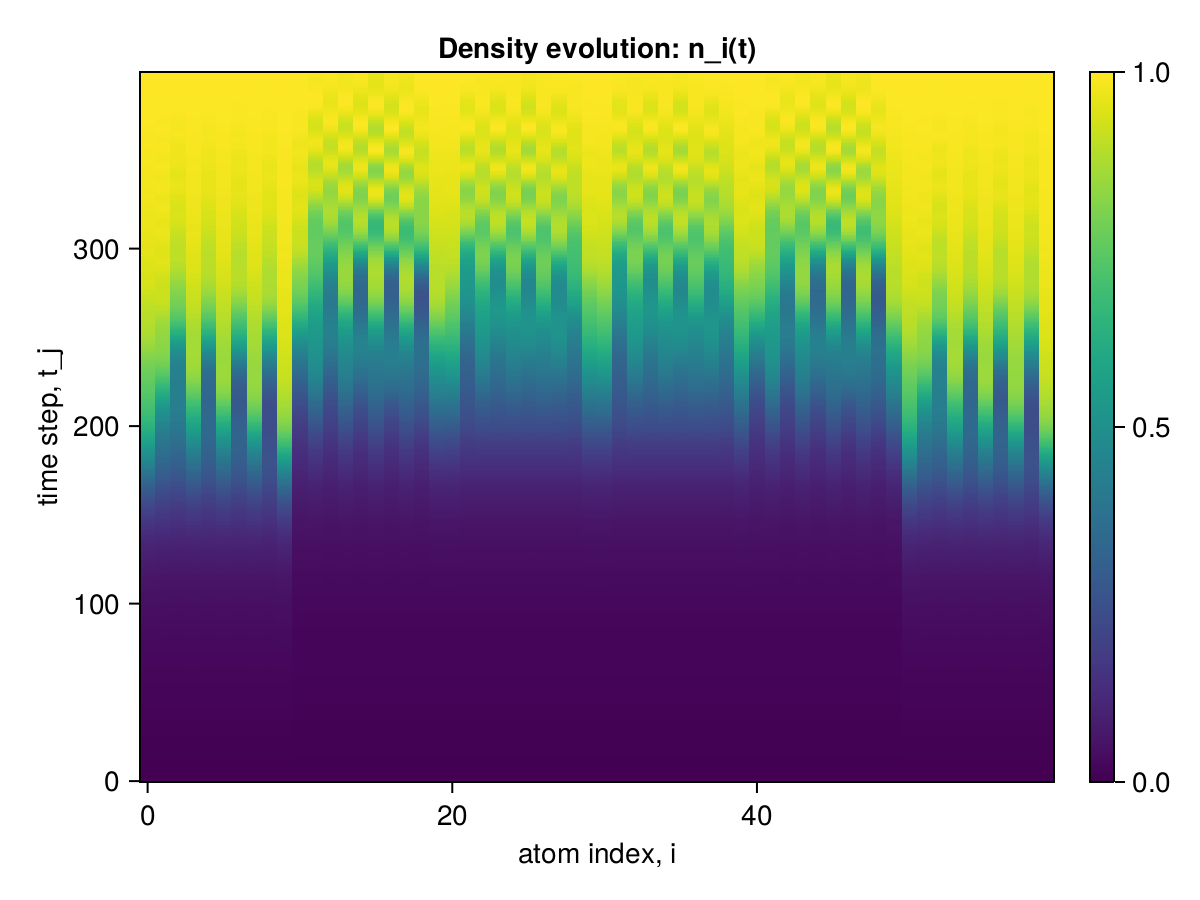

Data behind this chart, as committed beside it:
x1, x2, x3, x4, x5, x6, x7, x8, x9, x10, x11, x12, x13, x14, x15, x16, x17, x18, x19, x20, x21, x22, x23, x24
0.0, 0.0, 0.0, 0.0, 0.0, 0.0, 0.0, 0.0, 0.0, 0.0, 0.0, 0.0, 0.0, 0.0, 0.0, 0.0, 0.0, 0.0, 0.0, 0.0, 0.0, 0.0, 0.0, 0.0
2.258422300505103e-6, 2.258422298340168e-6, 2.2584222624799644e-6, 2.258422298340168e-6, 2.258422262368942e-6, 2.258422298340168e-6, 2.258422262368942e-6, 2.258422298340168e-6, 2.258422262646498e-6, 2.2584223366428624e-6, 2.126737883412222e-6, 2.1267378513822877e-6, 2.126737849328375e-6, 2.126737851104732e-6, 2.1267378492173528e-6, 2.126737851104732e-6, 2.1267378491063305e-6, 2.1267378508826873e-6, 2.1267378491063305e-6, 2.1267378850775565e-6, 2.126737884911023e-6, 2.126737850716154e-6, 2.126737850771665e-6, 2.126737850771665e-6
1.8603349081325327e-5, 1.860334859737911e-5, 1.8603344064449523e-5, 1.860334851644385e-5, 1.860334406422748e-5, 1.8603348516110785e-5, 1.860334406389441e-5, 1.8603348515999762e-5, 1.8603344144441092e-5, 1.860335353265352e-5, 1.6621148266948715e-5, 1.6621144033723834e-5, 1.662114355427402e-5, 1.6621143948292172e-5, 1.662114355427402e-5, 1.6621143948070127e-5, 1.6621143553940954e-5, 1.662114394773706e-5, 1.662114363903955e-5, 1.66211486606338e-5, 1.6621148666240426e-5, 1.6621144043993397e-5, 1.662114395872827e-5, 1.662114395883929e-5
6.506292887953347e-5, 6.50629087042276e-5, 6.506278130846699e-5, 6.506290495111866e-5, 6.506278130824494e-5, 6.506290495100764e-5, 6.506278130824494e-5, 6.50629049507856e-5, 6.506278506113183e-5, 6.50630525214635e-5, 5.3605335117334896e-5, 5.360522024649983e-5, 5.3605200288908694e-5, 5.3605216661145594e-5, 5.360520028885318e-5, 5.360521666081253e-5, 5.360520028874216e-5, 5.360521666059048e-5, 5.360520387381884e-5, 5.360535148918322e-5, 5.3605351904795207e-5, 5.360522107727972e-5, 5.360521749186997e-5, 5.3605217492092017e-5
0.0001507, 0.0001507, 0.0001507, 0.0001507, 0.0001507, 0.0001507, 0.0001507, 0.0001507, 0.0001507, 0.0001507, 0.000111, 0.000111, 0.000111, 0.000111, 0.000111, 0.000111, 0.000111, 0.000111, 0.000111, 0.000111, 0.000111, 0.000111, 0.000111, 0.000111
0.0002691, 0.0002691, 0.0002691, 0.0002691, 0.0002691, 0.0002691, 0.0002691, 0.0002691, 0.0002691, 0.0002691, 0.0001717, 0.0001717, 0.0001717, 0.0001717, 0.0001717, 0.0001717, 0.0001717, 0.0001717, 0.0001717, 0.0001717, 0.0001717, 0.0001717, 0.0001717, 0.0001717
0.0003977, 0.0003977, 0.0003976, 0.0003977, 0.0003976, 0.0003977, 0.0003976, 0.0003977, 0.0003976, 0.0003977, 0.0002135, 0.0002135, 0.0002135, 0.0002135, 0.0002135, 0.0002135, 0.0002135, 0.0002135, 0.0002135, 0.0002135, 0.0002135, 0.0002135, 0.0002135, 0.0002135
0.0005062, 0.0005062, 0.0005061, 0.0005062, 0.0005061, 0.0005062, 0.0005061, 0.0005062, 0.0005061, 0.0005063, 0.000227, 0.000227, 0.000227, 0.000227, 0.000227, 0.000227, 0.000227, 0.000227, 0.000227, 0.000227, 0.000227, 0.000227, 0.000227, 0.000227
0.0005716, 0.0005716, 0.0005715, 0.0005715, 0.0005715, 0.0005715, 0.0005715, 0.0005715, 0.0005715, 0.0005717, 0.0002269, 0.0002269, 0.0002269, 0.0002269, 0.0002269, 0.0002269, 0.0002269, 0.0002269, 0.0002269, 0.0002269, 0.0002269, 0.0002269, 0.0002269, 0.0002269
0.0005917, 0.0005916, 0.0005914, 0.0005916, 0.0005914, 0.0005916, 0.0005914, 0.0005916, 0.0005914, 0.0005918, 0.0002477, 0.0002477, 0.0002477, 0.0002477, 0.0002477, 0.0002477, 0.0002477, 0.0002477, 0.0002477, 0.0002478, 0.0002478, 0.0002477, 0.0002477, 0.0002477
0.0005912, 0.000591, 0.0005908, 0.000591, 0.0005908, 0.000591, 0.0005908, 0.000591, 0.0005908, 0.0005913, 0.0003228, 0.0003229, 0.0003228, 0.0003229, 0.0003228, 0.0003229, 0.0003228, 0.0003229, 0.0003228, 0.0003229, 0.0003229, 0.0003229, 0.0003229, 0.0003229
0.0006153, 0.000615, 0.0006149, 0.000615, 0.0006149, 0.000615, 0.0006149, 0.000615, 0.0006149, 0.0006154, 0.0004604, 0.0004604, 0.0004604, 0.0004604, 0.0004604, 0.0004604, 0.0004604, 0.0004604, 0.0004604, 0.0004604, 0.0004604, 0.0004604, 0.0004604, 0.0004604
0.0007125, 0.0007124, 0.0007122, 0.0007123, 0.0007122, 0.0007123, 0.0007122, 0.0007123, 0.0007122, 0.0007127, 0.0006323, 0.0006322, 0.0006322, 0.0006322, 0.0006322, 0.0006322, 0.0006322, 0.0006322, 0.0006322, 0.0006323, 0.0006323, 0.0006322, 0.0006322, 0.0006322
0.000913, 0.000913, 0.0009127, 0.0009129, 0.0009127, 0.0009129, 0.0009127, 0.0009129, 0.0009128, 0.0009132, 0.0007867, 0.0007865, 0.0007865, 0.0007865, 0.0007865, 0.0007865, 0.0007865, 0.0007865, 0.0007865, 0.0007867, 0.0007867, 0.0007865, 0.0007865, 0.0007865
0.001212, 0.001212, 0.001211, 0.001212, 0.001211, 0.001212, 0.001211, 0.001212, 0.001211, 0.001212, 0.0008794, 0.000879, 0.000879, 0.0008789, 0.000879, 0.0008789, 0.000879, 0.0008789, 0.000879, 0.0008793, 0.0008793, 0.0008789, 0.0008789, 0.0008789
0.001565, 0.001565, 0.001565, 0.001565, 0.001565, 0.001565, 0.001565, 0.001565, 0.001565, 0.001566, 0.0009043, 0.0009038, 0.0009037, 0.0009038, 0.0009037, 0.0009038, 0.0009037, 0.0009038, 0.0009038, 0.0009044, 0.0009044, 0.0009038, 0.0009038, 0.0009038
0.001905, 0.001905, 0.001904, 0.001905, 0.001904, 0.001905, 0.001904, 0.001905, 0.001904, 0.001906, 0.0009037, 0.0009033, 0.000903, 0.0009033, 0.000903, 0.0009033, 0.000903, 0.0009033, 0.000903, 0.0009039, 0.000904, 0.0009033, 0.0009033, 0.0009033
0.002164, 0.002163, 0.002162, 0.002163, 0.002162, 0.002163, 0.002162, 0.002163, 0.002162, 0.002166, 0.0009465, 0.0009465, 0.0009459, 0.0009464, 0.0009459, 0.0009464, 0.0009459, 0.0009464, 0.0009459, 0.000947, 0.000947, 0.0009465, 0.0009465, 0.0009465
0.002306, 0.002305, 0.002303, 0.002304, 0.002303, 0.002304, 0.002303, 0.002304, 0.002303, 0.002308, 0.001087, 0.001088, 0.001087, 0.001088, 0.001087, 0.001088, 0.001087, 0.001088, 0.001087, 0.001088, 0.001088, 0.001088, 0.001088, 0.001088
0.002344, 0.002341, 0.002339, 0.002341, 0.002339, 0.002341, 0.002339, 0.002341, 0.002339, 0.002346, 0.001328, 0.001329, 0.001328, 0.001329, 0.001328, 0.001329, 0.001328, 0.001329, 0.001328, 0.001329, 0.001329, 0.001329, 0.001329, 0.001329
0.00234, 0.002337, 0.002334, 0.002336, 0.002334, 0.002336, 0.002334, 0.002336, 0.002334, 0.002342, 0.001613, 0.001613, 0.001613, 0.001613, 0.001613, 0.001613, 0.001613, 0.001613, 0.001613, 0.001614, 0.001614, 0.001613, 0.001613, 0.001613
0.002385, 0.002383, 0.00238, 0.002382, 0.00238, 0.002382, 0.00238, 0.002382, 0.00238, 0.002387, 0.001855, 0.001854, 0.001854, 0.001854, 0.001854, 0.001854, 0.001854, 0.001854, 0.001854, 0.001855, 0.001855, 0.001854, 0.001854, 0.001854
0.002566, 0.002564, 0.002562, 0.002564, 0.002562, 0.002564, 0.002562, 0.002564, 0.002562, 0.002568, 0.00199, 0.001988, 0.001988, 0.001988, 0.001988, 0.001988, 0.001988, 0.001988, 0.001988, 0.00199, 0.00199, 0.001988, 0.001988, 0.001988
0.002923, 0.002923, 0.00292, 0.002923, 0.00292, 0.002923, 0.00292, 0.002923, 0.00292, 0.002926, 0.002021, 0.002018, 0.002018, 0.002018, 0.002018, 0.002018, 0.002018, 0.002018, 0.002018, 0.002021, 0.002021, 0.002018, 0.002018, 0.002018
0.003435, 0.003436, 0.003433, 0.003436, 0.003433, 0.003436, 0.003433, 0.003436, 0.003433, 0.003438, 0.00202, 0.002017, 0.002017, 0.002017, 0.002017, 0.002017, 0.002017, 0.002017, 0.002017, 0.00202, 0.00202, 0.002017, 0.002017, 0.002017
0.004018, 0.004019, 0.004015, 0.004019, 0.004015, 0.004019, 0.004015, 0.004019, 0.004015, 0.004022, 0.00209, 0.002089, 0.002087, 0.002089, 0.002087, 0.002089, 0.002087, 0.002089, 0.002088, 0.002091, 0.002091, 0.002089, 0.002089, 0.002089
0.004558, 0.004556, 0.004551, 0.004556, 0.004551, 0.004556, 0.004551, 0.004556, 0.004551, 0.004563, 0.002303, 0.002304, 0.002302, 0.002304, 0.002302, 0.002304, 0.002302, 0.002304, 0.002302, 0.002306, 0.002306, 0.002305, 0.002305, 0.002305
0.004951, 0.004947, 0.004939, 0.004945, 0.004939, 0.004945, 0.004939, 0.004945, 0.00494, 0.004957, 0.002651, 0.002654, 0.00265, 0.002654, 0.00265, 0.002654, 0.00265, 0.002654, 0.00265, 0.002655, 0.002655, 0.002654, 0.002654, 0.002654
0.005152, 0.005145, 0.005133, 0.005141, 0.005134, 0.005142, 0.005133, 0.005141, 0.005136, 0.005159, 0.003045, 0.003047, 0.003043, 0.003047, 0.003043, 0.003047, 0.003043, 0.003047, 0.003043, 0.003049, 0.003049, 0.003047, 0.003047, 0.003047
0.005193, 0.005185, 0.00517, 0.005179, 0.005173, 0.005182, 0.00517, 0.005179, 0.005174, 0.005202, 0.003363, 0.003362, 0.003359, 0.003362, 0.003359, 0.003362, 0.003359, 0.003362, 0.003359, 0.003367, 0.003367, 0.003363, 0.003362, 0.003362
0.00518, 0.00517, 0.005156, 0.005166, 0.00516, 0.005169, 0.005156, 0.005166, 0.00516, 0.00519, 0.00353, 0.003523, 0.003522, 0.003523, 0.003522, 0.003523, 0.003522, 0.003523, 0.003523, 0.00353, 0.00353, 0.003523, 0.003523, 0.003523
0.005253, 0.005243, 0.005234, 0.005245, 0.005236, 0.005244, 0.005234, 0.005244, 0.005234, 0.005262, 0.00356, 0.003549, 0.003551, 0.003549, 0.003551, 0.003549, 0.003551, 0.003549, 0.003551, 0.003558, 0.003558, 0.003549, 0.003548, 0.003548
0.00553, 0.005523, 0.005518, 0.005529, 0.005518, 0.005525, 0.005519, 0.005528, 0.005515, 0.005539, 0.003561, 0.00355, 0.003552, 0.003549, 0.003552, 0.00355, 0.003552, 0.003549, 0.003552, 0.003558, 0.003558, 0.003549, 0.003549, 0.003549
0.006059, 0.006058, 0.006053, 0.006063, 0.006051, 0.006059, 0.006054, 0.006062, 0.006049, 0.006067, 0.003668, 0.003663, 0.003662, 0.003661, 0.003661, 0.003662, 0.003662, 0.003661, 0.003661, 0.003668, 0.003668, 0.003661, 0.003661, 0.003661
0.006791, 0.006792, 0.006788, 0.006796, 0.006784, 0.006793, 0.006787, 0.006795, 0.006783, 0.0068, 0.003965, 0.003967, 0.003962, 0.003965, 0.003961, 0.003966, 0.003962, 0.003965, 0.003962, 0.003969, 0.003969, 0.003966, 0.003966, 0.003966
0.007594, 0.007593, 0.007587, 0.007596, 0.007582, 0.007592, 0.007586, 0.007596, 0.007583, 0.007605, 0.004425, 0.00443, 0.004423, 0.004429, 0.004423, 0.004429, 0.004422, 0.004429, 0.004423, 0.004432, 0.004432, 0.00443, 0.00443, 0.00443
0.008305, 0.008298, 0.008284, 0.008299, 0.008282, 0.008295, 0.008284, 0.008298, 0.008284, 0.008318, 0.00492, 0.004925, 0.004914, 0.004923, 0.004914, 0.004922, 0.004913, 0.004923, 0.004915, 0.004928, 0.00493, 0.004925, 0.004925, 0.004925
0.008791, 0.008778, 0.008751, 0.00877, 0.008751, 0.008773, 0.008751, 0.008771, 0.008756, 0.00881, 0.005297, 0.005295, 0.005283, 0.005294, 0.005285, 0.005292, 0.005284, 0.005294, 0.005286, 0.005304, 0.005308, 0.005296, 0.005296, 0.005296
0.009008, 0.008987, 0.008951, 0.008972, 0.008953, 0.008982, 0.008949, 0.008975, 0.00896, 0.009034, 0.005474, 0.005461, 0.005453, 0.00546, 0.005454, 0.005459, 0.005455, 0.005461, 0.005457, 0.005478, 0.005482, 0.005463, 0.005462, 0.005462
0.009024, 0.008995, 0.008957, 0.008983, 0.00896, 0.008993, 0.008955, 0.008985, 0.008965, 0.009056, 0.005491, 0.005474, 0.005469, 0.005472, 0.005469, 0.005472, 0.005472, 0.005472, 0.005472, 0.005494, 0.005495, 0.005475, 0.005472, 0.005474
0.008997, 0.008967, 0.008932, 0.008964, 0.008935, 0.008968, 0.008934, 0.008966, 0.008937, 0.009031, 0.005498, 0.005484, 0.005479, 0.005481, 0.005479, 0.005483, 0.005481, 0.00548, 0.005479, 0.005502, 0.0055, 0.005484, 0.005479, 0.005484
0.009121, 0.009098, 0.009069, 0.009103, 0.00907, 0.0091, 0.009075, 0.009104, 0.009071, 0.009152, 0.00566, 0.005654, 0.005649, 0.005655, 0.005649, 0.005655, 0.005651, 0.005651, 0.005646, 0.005668, 0.005663, 0.005653, 0.005649, 0.005654
0.009537, 0.009525, 0.009504, 0.009532, 0.009505, 0.009528, 0.00951, 0.009532, 0.009503, 0.009562, 0.006062, 0.006062, 0.006059, 0.006065, 0.006058, 0.006064, 0.006059, 0.006062, 0.006054, 0.006071, 0.006066, 0.00606, 0.006058, 0.006061
0.01027, 0.01027, 0.01026, 0.01028, 0.01026, 0.01027, 0.01026, 0.01028, 0.01025, 0.01029, 0.006642, 0.006646, 0.006639, 0.006644, 0.006639, 0.006646, 0.006634, 0.006644, 0.006637, 0.006649, 0.006649, 0.006643, 0.006644, 0.006643
0.01124, 0.01124, 0.01123, 0.01125, 0.01122, 0.01124, 0.01122, 0.01125, 0.01122, 0.01126, 0.007225, 0.007226, 0.007211, 0.00722, 0.007214, 0.007224, 0.007206, 0.007222, 0.007215, 0.007231, 0.007238, 0.007228, 0.007228, 0.007224
0.01224, 0.01223, 0.01221, 0.01224, 0.0122, 0.01223, 0.01221, 0.01224, 0.01221, 0.01226, 0.007633, 0.00762, 0.007603, 0.007614, 0.007605, 0.007619, 0.007602, 0.007619, 0.007609, 0.007641, 0.007648, 0.007626, 0.007625, 0.007619
0.01306, 0.01304, 0.013, 0.01304, 0.013, 0.01304, 0.01299, 0.01303, 0.013, 0.0131, 0.007794, 0.007768, 0.00775, 0.007761, 0.007751, 0.007765, 0.007754, 0.007764, 0.007756, 0.007804, 0.007805, 0.007772, 0.007767, 0.007765
0.01356, 0.01353, 0.01346, 0.01351, 0.01346, 0.01352, 0.01345, 0.01351, 0.01347, 0.01362, 0.007785, 0.007759, 0.00774, 0.007754, 0.007743, 0.007754, 0.007744, 0.007753, 0.007746, 0.0078, 0.007802, 0.007761, 0.007755, 0.007762
0.01373, 0.01367, 0.01359, 0.01365, 0.01359, 0.01366, 0.01358, 0.01365, 0.0136, 0.0138, 0.007803, 0.007787, 0.007769, 0.007791, 0.007772, 0.007785, 0.007772, 0.007787, 0.007775, 0.007825, 0.007827, 0.007791, 0.007788, 0.007799
0.01369, 0.01362, 0.01354, 0.01361, 0.01354, 0.01362, 0.01354, 0.01361, 0.01355, 0.01377, 0.008047, 0.008042, 0.00803, 0.008052, 0.008027, 0.008047, 0.008032, 0.008048, 0.008028, 0.008072, 0.008067, 0.008043, 0.008046, 0.008053
0.01368, 0.01361, 0.01354, 0.01361, 0.01354, 0.01361, 0.01355, 0.01361, 0.01355, 0.01375, 0.008584, 0.008583, 0.008575, 0.008588, 0.008569, 0.008591, 0.008576, 0.008587, 0.008567, 0.008599, 0.008594, 0.00858, 0.00859, 0.008589
0.01385, 0.0138, 0.01374, 0.0138, 0.01375, 0.0138, 0.01375, 0.0138, 0.01375, 0.01391, 0.00921, 0.009208, 0.0092, 0.009208, 0.009199, 0.009211, 0.009195, 0.009209, 0.009196, 0.009217, 0.009221, 0.009211, 0.00922, 0.009214
0.01422, 0.0142, 0.01416, 0.01421, 0.01416, 0.01421, 0.01417, 0.01421, 0.01416, 0.01427, 0.009616, 0.009605, 0.009592, 0.009603, 0.009596, 0.009604, 0.009586, 0.009604, 0.009596, 0.009625, 0.009635, 0.009614, 0.009615, 0.009608
0.01476, 0.01476, 0.01473, 0.01478, 0.01472, 0.01476, 0.01473, 0.01477, 0.01472, 0.0148, 0.009645, 0.009614, 0.009595, 0.009606, 0.009597, 0.009612, 0.009596, 0.009609, 0.0096, 0.009655, 0.009662, 0.009618, 0.009616, 0.009613
0.01535, 0.01536, 0.01532, 0.01537, 0.01531, 0.01535, 0.01532, 0.01537, 0.01531, 0.01539, 0.00936, 0.009311, 0.009289, 0.0093, 0.009289, 0.009308, 0.009295, 0.009303, 0.009292, 0.009367, 0.009378, 0.009314, 0.009313, 0.009313
0.01586, 0.01586, 0.0158, 0.01586, 0.0158, 0.01585, 0.0158, 0.01585, 0.01581, 0.01591, 0.008997, 0.008953, 0.008931, 0.00895, 0.008936, 0.008949, 0.008935, 0.00895, 0.008935, 0.009012, 0.009025, 0.008963, 0.008958, 0.008964
0.01619, 0.01617, 0.01608, 0.01615, 0.01609, 0.01616, 0.01607, 0.01615, 0.0161, 0.01627, 0.008847, 0.008829, 0.008805, 0.008834, 0.008809, 0.008827, 0.008805, 0.008831, 0.00881, 0.00888, 0.008883, 0.008838, 0.008831, 0.008841
0.01634, 0.01627, 0.01617, 0.01625, 0.01618, 0.01627, 0.01617, 0.01625, 0.01618, 0.01643, 0.009084, 0.009095, 0.009068, 0.0091, 0.009064, 0.009096, 0.009067, 0.009097, 0.009066, 0.009125, 0.009118, 0.009096, 0.009096, 0.009106
0.01635, 0.01625, 0.01614, 0.01623, 0.01614, 0.01624, 0.01614, 0.01623, 0.01615, 0.01645, 0.009655, 0.009675, 0.009653, 0.009679, 0.009646, 0.009681, 0.00965, 0.009676, 0.009645, 0.009685, 0.009684, 0.009678, 0.009687, 0.00969
0.01632, 0.01621, 0.0161, 0.01619, 0.0161, 0.0162, 0.0161, 0.01619, 0.01612, 0.01642, 0.01031, 0.01032, 0.0103, 0.01032, 0.0103, 0.01033, 0.0103, 0.01032, 0.0103, 0.01033, 0.01033, 0.01033, 0.01034, 0.01033
... 340 more rows
